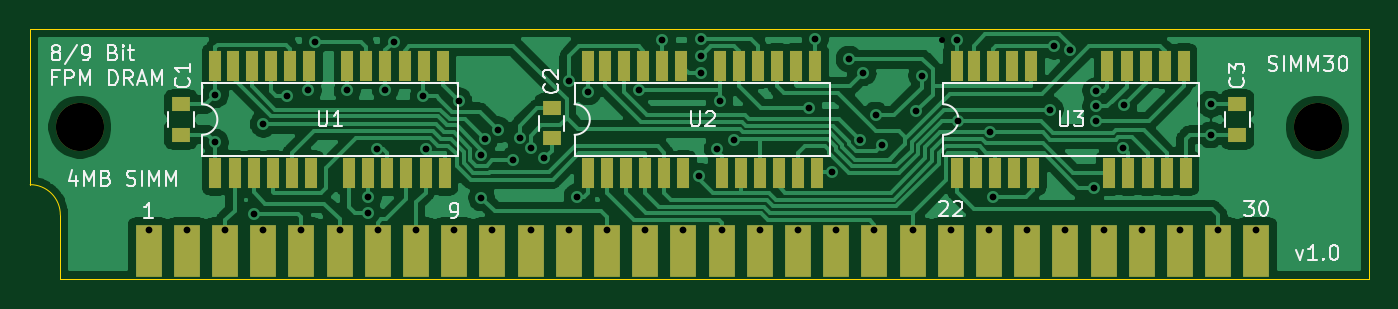
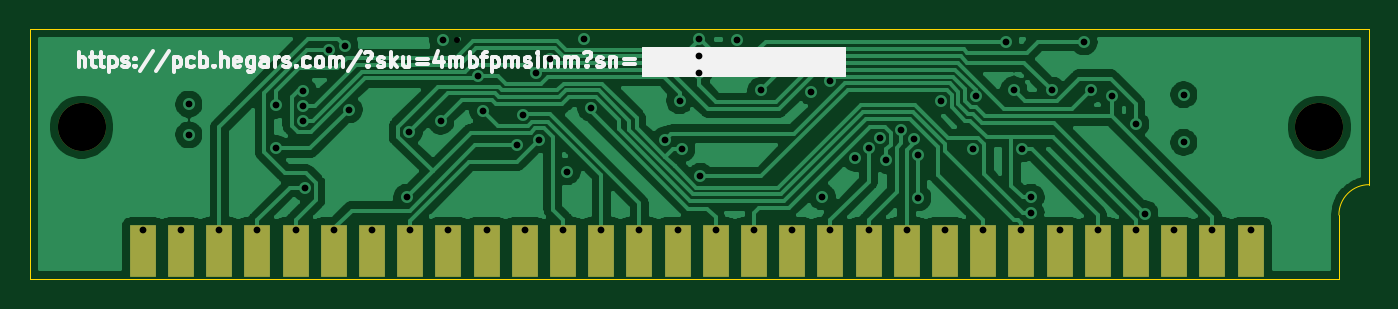
Circuit board: 15 layer files. Board 89.0 x 16.6 mm.
- bottom_copper: 30pinsimm-B_Cu.gbr (78711 bytes)
- bottom_mask: 30pinsimm-B_Mask.gbr (1435 bytes)
- paste: 30pinsimm-B_Paste.gbr (460 bytes)
- bottom_silk: 30pinsimm-B_SilkS.gbr (12674 bytes)
- outline: 30pinsimm-Edge_Cuts.gbr (820 bytes)
- top_copper: 30pinsimm-F_Cu.gbr (85948 bytes)
- top_mask: 30pinsimm-F_Mask.gbr (3490 bytes)
- paste: 30pinsimm-F_Paste.gbr (2515 bytes)
- top_silk: 30pinsimm-F_SilkS.gbr (15741 bytes)
- inner_copper: 30pinsimm-In1_Cu.gbr (89719 bytes)
- inner_copper: 30pinsimm-In2_Cu.gbr (97417 bytes)
- drill: 30pinsimm-NPTH.drl (321 bytes)
- drill: 30pinsimm-PTH.drl (1873 bytes)
- drill: 30pinsimm-front-in1.drl (389 bytes)
- drill: 30pinsimm-front-in2.drl (418 bytes)

=== bottom_copper: 30pinsimm-B_Cu.gbr (78711 bytes, source omitted) ===
=== bottom_mask: 30pinsimm-B_Mask.gbr ===
%TF.GenerationSoftware,KiCad,Pcbnew,(5.1.9)-1*%
%TF.CreationDate,2021-01-10T23:00:08+11:00*%
%TF.ProjectId,30pinsimm,33307069-6e73-4696-9d6d-2e6b69636164,rev?*%
%TF.SameCoordinates,Original*%
%TF.FileFunction,Soldermask,Bot*%
%TF.FilePolarity,Negative*%
%FSLAX46Y46*%
G04 Gerber Fmt 4.6, Leading zero omitted, Abs format (unit mm)*
G04 Created by KiCad (PCBNEW (5.1.9)-1) date 2021-01-10 23:00:08*
%MOMM*%
%LPD*%
G01*
G04 APERTURE LIST*
%ADD10C,3.200000*%
%ADD11R,1.780000X3.500000*%
G04 APERTURE END LIST*
D10*
%TO.C,REF\u002A\u002A*%
X102743000Y-101219000D03*
%TD*%
%TO.C,REF\u002A\u002A*%
X185039000Y-101219000D03*
%TD*%
D11*
%TO.C,SIMM30*%
X158115000Y-109477000D03*
X155575000Y-109477000D03*
X178435000Y-109477000D03*
X175895000Y-109477000D03*
X173355000Y-109477000D03*
X153035000Y-109477000D03*
X180975000Y-109477000D03*
X170815000Y-109477000D03*
X147955000Y-109477000D03*
X168275000Y-109477000D03*
X160655000Y-109477000D03*
X150495000Y-109477000D03*
X165735000Y-109477000D03*
X163195000Y-109477000D03*
X135255000Y-109477000D03*
X132715000Y-109477000D03*
X130175000Y-109477000D03*
X145415000Y-109477000D03*
X137795000Y-109477000D03*
X127635000Y-109477000D03*
X142875000Y-109477000D03*
X140335000Y-109477000D03*
X122555000Y-109477000D03*
X125095000Y-109477000D03*
X120015000Y-109477000D03*
X117475000Y-109477000D03*
X114935000Y-109477000D03*
X112395000Y-109477000D03*
X109855000Y-109477000D03*
X107315000Y-109477000D03*
%TD*%
M02*

=== paste: 30pinsimm-B_Paste.gbr ===
%TF.GenerationSoftware,KiCad,Pcbnew,(5.1.9)-1*%
%TF.CreationDate,2021-01-10T23:00:08+11:00*%
%TF.ProjectId,30pinsimm,33307069-6e73-4696-9d6d-2e6b69636164,rev?*%
%TF.SameCoordinates,Original*%
%TF.FileFunction,Paste,Bot*%
%TF.FilePolarity,Positive*%
%FSLAX46Y46*%
G04 Gerber Fmt 4.6, Leading zero omitted, Abs format (unit mm)*
G04 Created by KiCad (PCBNEW (5.1.9)-1) date 2021-01-10 23:00:08*
%MOMM*%
%LPD*%
G01*
G04 APERTURE LIST*
G04 APERTURE END LIST*
M02*

=== bottom_silk: 30pinsimm-B_SilkS.gbr (12674 bytes, source omitted) ===
=== outline: 30pinsimm-Edge_Cuts.gbr ===
%TF.GenerationSoftware,KiCad,Pcbnew,(5.1.9)-1*%
%TF.CreationDate,2021-01-10T23:00:08+11:00*%
%TF.ProjectId,30pinsimm,33307069-6e73-4696-9d6d-2e6b69636164,rev?*%
%TF.SameCoordinates,Original*%
%TF.FileFunction,Profile,NP*%
%FSLAX46Y46*%
G04 Gerber Fmt 4.6, Leading zero omitted, Abs format (unit mm)*
G04 Created by KiCad (PCBNEW (5.1.9)-1) date 2021-01-10 23:00:08*
%MOMM*%
%LPD*%
G01*
G04 APERTURE LIST*
%TA.AperFunction,Profile*%
%ADD10C,0.050000*%
%TD*%
G04 APERTURE END LIST*
D10*
X99441000Y-105041700D02*
G75*
G02*
X101447600Y-107061040I0J-2006640D01*
G01*
X188468000Y-94716600D02*
X188468000Y-111302800D01*
X99441000Y-94716600D02*
X188468000Y-94716600D01*
X99441000Y-105041700D02*
X99441000Y-94716600D01*
X101447600Y-111302800D02*
X101447600Y-107061040D01*
X188468000Y-111302800D02*
X101447600Y-111302800D01*
M02*

=== top_copper: 30pinsimm-F_Cu.gbr (85948 bytes, source omitted) ===
=== top_mask: 30pinsimm-F_Mask.gbr ===
%TF.GenerationSoftware,KiCad,Pcbnew,(5.1.9)-1*%
%TF.CreationDate,2021-01-10T23:00:08+11:00*%
%TF.ProjectId,30pinsimm,33307069-6e73-4696-9d6d-2e6b69636164,rev?*%
%TF.SameCoordinates,Original*%
%TF.FileFunction,Soldermask,Top*%
%TF.FilePolarity,Negative*%
%FSLAX46Y46*%
G04 Gerber Fmt 4.6, Leading zero omitted, Abs format (unit mm)*
G04 Created by KiCad (PCBNEW (5.1.9)-1) date 2021-01-10 23:00:08*
%MOMM*%
%LPD*%
G01*
G04 APERTURE LIST*
%ADD10C,3.200000*%
%ADD11R,0.800000X2.000000*%
%ADD12R,1.780000X3.500000*%
%ADD13R,1.250000X1.000000*%
G04 APERTURE END LIST*
D10*
%TO.C,REF\u002A\u002A*%
X102743000Y-101219000D03*
%TD*%
%TO.C,REF\u002A\u002A*%
X185039000Y-101219000D03*
%TD*%
D11*
%TO.C,U2*%
X145288000Y-97155000D03*
X142748000Y-97155000D03*
X145415000Y-104267000D03*
X142875000Y-104267000D03*
X151638000Y-97155000D03*
X150368000Y-97155000D03*
X149098000Y-97155000D03*
X147828000Y-97155000D03*
X146558000Y-97155000D03*
X141478000Y-97155000D03*
X140208000Y-97155000D03*
X138938000Y-97155000D03*
X137668000Y-97155000D03*
X136525000Y-97155000D03*
X136525000Y-104267000D03*
X137795000Y-104267000D03*
X139065000Y-104267000D03*
X140335000Y-104267000D03*
X141605000Y-104267000D03*
X146685000Y-104267000D03*
X147955000Y-104267000D03*
X149225000Y-104267000D03*
X150495000Y-104267000D03*
X151765000Y-104267000D03*
%TD*%
%TO.C,U1*%
X120523000Y-97155000D03*
X117983000Y-97155000D03*
X120650000Y-104267000D03*
X118110000Y-104267000D03*
X126873000Y-97155000D03*
X125603000Y-97155000D03*
X124333000Y-97155000D03*
X123063000Y-97155000D03*
X121793000Y-97155000D03*
X116713000Y-97155000D03*
X115443000Y-97155000D03*
X114173000Y-97155000D03*
X112903000Y-97155000D03*
X111760000Y-97155000D03*
X111760000Y-104267000D03*
X113030000Y-104267000D03*
X114300000Y-104267000D03*
X115570000Y-104267000D03*
X116840000Y-104267000D03*
X121920000Y-104267000D03*
X123190000Y-104267000D03*
X124460000Y-104267000D03*
X125730000Y-104267000D03*
X127000000Y-104267000D03*
%TD*%
%TO.C,U3*%
X176149000Y-97155000D03*
X174879000Y-97155000D03*
X173609000Y-97155000D03*
X172339000Y-97155000D03*
X171069000Y-97155000D03*
X165989000Y-97155000D03*
X164719000Y-97155000D03*
X163449000Y-97155000D03*
X162179000Y-97155000D03*
X161036000Y-97155000D03*
X161036000Y-104267000D03*
X162306000Y-104267000D03*
X163576000Y-104267000D03*
X164846000Y-104267000D03*
X166116000Y-104267000D03*
X171196000Y-104267000D03*
X172466000Y-104267000D03*
X173736000Y-104267000D03*
X175006000Y-104267000D03*
X176276000Y-104267000D03*
%TD*%
D12*
%TO.C,SIMM30*%
X158115000Y-109477000D03*
X155575000Y-109477000D03*
X178435000Y-109477000D03*
X175895000Y-109477000D03*
X173355000Y-109477000D03*
X153035000Y-109477000D03*
X180975000Y-109477000D03*
X170815000Y-109477000D03*
X147955000Y-109477000D03*
X168275000Y-109477000D03*
X160655000Y-109477000D03*
X150495000Y-109477000D03*
X165735000Y-109477000D03*
X163195000Y-109477000D03*
X135255000Y-109477000D03*
X132715000Y-109477000D03*
X130175000Y-109477000D03*
X145415000Y-109477000D03*
X137795000Y-109477000D03*
X127635000Y-109477000D03*
X142875000Y-109477000D03*
X140335000Y-109477000D03*
X122555000Y-109477000D03*
X125095000Y-109477000D03*
X120015000Y-109477000D03*
X117475000Y-109477000D03*
X114935000Y-109477000D03*
X112395000Y-109477000D03*
X109855000Y-109477000D03*
X107315000Y-109477000D03*
%TD*%
D13*
%TO.C,C3*%
X179705000Y-99711000D03*
X179705000Y-101711000D03*
%TD*%
%TO.C,C2*%
X134112000Y-99965000D03*
X134112000Y-101965000D03*
%TD*%
%TO.C,C1*%
X109474000Y-99711000D03*
X109474000Y-101711000D03*
%TD*%
M02*

=== paste: 30pinsimm-F_Paste.gbr ===
%TF.GenerationSoftware,KiCad,Pcbnew,(5.1.9)-1*%
%TF.CreationDate,2021-01-10T23:00:08+11:00*%
%TF.ProjectId,30pinsimm,33307069-6e73-4696-9d6d-2e6b69636164,rev?*%
%TF.SameCoordinates,Original*%
%TF.FileFunction,Paste,Top*%
%TF.FilePolarity,Positive*%
%FSLAX46Y46*%
G04 Gerber Fmt 4.6, Leading zero omitted, Abs format (unit mm)*
G04 Created by KiCad (PCBNEW (5.1.9)-1) date 2021-01-10 23:00:08*
%MOMM*%
%LPD*%
G01*
G04 APERTURE LIST*
%ADD10R,0.800000X2.000000*%
%ADD11R,1.250000X1.000000*%
G04 APERTURE END LIST*
D10*
%TO.C,U2*%
X145288000Y-97155000D03*
X142748000Y-97155000D03*
X145415000Y-104267000D03*
X142875000Y-104267000D03*
X151638000Y-97155000D03*
X150368000Y-97155000D03*
X149098000Y-97155000D03*
X147828000Y-97155000D03*
X146558000Y-97155000D03*
X141478000Y-97155000D03*
X140208000Y-97155000D03*
X138938000Y-97155000D03*
X137668000Y-97155000D03*
X136525000Y-97155000D03*
X136525000Y-104267000D03*
X137795000Y-104267000D03*
X139065000Y-104267000D03*
X140335000Y-104267000D03*
X141605000Y-104267000D03*
X146685000Y-104267000D03*
X147955000Y-104267000D03*
X149225000Y-104267000D03*
X150495000Y-104267000D03*
X151765000Y-104267000D03*
%TD*%
%TO.C,U1*%
X120523000Y-97155000D03*
X117983000Y-97155000D03*
X120650000Y-104267000D03*
X118110000Y-104267000D03*
X126873000Y-97155000D03*
X125603000Y-97155000D03*
X124333000Y-97155000D03*
X123063000Y-97155000D03*
X121793000Y-97155000D03*
X116713000Y-97155000D03*
X115443000Y-97155000D03*
X114173000Y-97155000D03*
X112903000Y-97155000D03*
X111760000Y-97155000D03*
X111760000Y-104267000D03*
X113030000Y-104267000D03*
X114300000Y-104267000D03*
X115570000Y-104267000D03*
X116840000Y-104267000D03*
X121920000Y-104267000D03*
X123190000Y-104267000D03*
X124460000Y-104267000D03*
X125730000Y-104267000D03*
X127000000Y-104267000D03*
%TD*%
%TO.C,U3*%
X176149000Y-97155000D03*
X174879000Y-97155000D03*
X173609000Y-97155000D03*
X172339000Y-97155000D03*
X171069000Y-97155000D03*
X165989000Y-97155000D03*
X164719000Y-97155000D03*
X163449000Y-97155000D03*
X162179000Y-97155000D03*
X161036000Y-97155000D03*
X161036000Y-104267000D03*
X162306000Y-104267000D03*
X163576000Y-104267000D03*
X164846000Y-104267000D03*
X166116000Y-104267000D03*
X171196000Y-104267000D03*
X172466000Y-104267000D03*
X173736000Y-104267000D03*
X175006000Y-104267000D03*
X176276000Y-104267000D03*
%TD*%
D11*
%TO.C,C3*%
X179705000Y-99711000D03*
X179705000Y-101711000D03*
%TD*%
%TO.C,C2*%
X134112000Y-99965000D03*
X134112000Y-101965000D03*
%TD*%
%TO.C,C1*%
X109474000Y-99711000D03*
X109474000Y-101711000D03*
%TD*%
M02*

=== top_silk: 30pinsimm-F_SilkS.gbr (15741 bytes, source omitted) ===
=== inner_copper: 30pinsimm-In1_Cu.gbr (89719 bytes, source omitted) ===
=== inner_copper: 30pinsimm-In2_Cu.gbr (97417 bytes, source omitted) ===
=== drill: 30pinsimm-NPTH.drl ===
M48
; DRILL file {KiCad (5.1.9)-1} date 01/10/21 23:00:11
; FORMAT={-:-/ absolute / metric / decimal}
; #@! TF.CreationDate,2021-01-10T23:00:11+11:00
; #@! TF.GenerationSoftware,Kicad,Pcbnew,(5.1.9)-1
; #@! TF.FileFunction,NonPlated,1,4,NPTH
FMAT,2
METRIC
T1C3.200
%
G90
G05
T1
X102.743Y-101.219
X185.039Y-101.219
T0
M30

=== drill: 30pinsimm-PTH.drl ===
M48
; DRILL file {KiCad (5.1.9)-1} date 01/10/21 23:00:11
; FORMAT={-:-/ absolute / metric / decimal}
; #@! TF.CreationDate,2021-01-10T23:00:11+11:00
; #@! TF.GenerationSoftware,Kicad,Pcbnew,(5.1.9)-1
; #@! TF.FileFunction,Plated,1,4,PTH
FMAT,2
METRIC
T1C0.450
%
G90
G05
T1
X107.315Y-108.077
X109.855Y-108.077
X111.76Y-99.06
X111.76Y-102.235
X112.395Y-108.077
X114.349Y-106.96
X114.935Y-108.077
X114.953Y-101.014
X116.525Y-99.179
X117.475Y-108.077
X117.93Y-98.757
X118.393Y-95.551
X120.015Y-108.077
X120.523Y-98.766
X121.92Y-105.889
X121.92Y-106.934
X122.499Y-102.663
X122.555Y-108.077
X123.063Y-98.724
X123.606Y-95.552
X125.095Y-108.077
X125.578Y-99.163
X125.761Y-102.665
X127.635Y-108.077
X127.928Y-99.478
X129.441Y-103.061
X129.45Y-105.918
X129.704Y-101.979
X130.175Y-108.077
X130.537Y-101.397
X131.569Y-103.403
X131.988Y-101.947
X132.713Y-102.636
X132.715Y-108.077
X133.617Y-103.285
X135.255Y-108.077
X135.255Y-98.127
X135.818Y-105.836
X136.525Y-98.871
X137.795Y-108.077
X139.896Y-98.779
X140.335Y-108.077
X141.478Y-95.406
X142.875Y-108.077
X143.905Y-104.492
X144.018Y-95.377
X144.018Y-96.52
X144.018Y-97.649
X145.14Y-102.666
X145.288Y-99.454
X145.415Y-108.077
X146.241Y-102.067
X147.955Y-108.077
X150.495Y-108.077
X151.208Y-99.943
X151.638Y-95.377
X152.766Y-104.17
X153.035Y-108.077
X153.894Y-96.691
X154.621Y-102.062
X154.82Y-97.592
X155.575Y-108.077
X155.668Y-100.42
X156.095Y-102.426
X158.115Y-108.077
X158.371Y-100.149
X158.713Y-97.797
X160.655Y-108.077
X161.036Y-95.446
X161.165Y-100.834
X163.195Y-108.077
X163.28Y-101.544
X163.428Y-105.89
X165.735Y-108.077
X167.269Y-100.061
X167.546Y-95.83
X168.275Y-108.077
X168.586Y-96.077
X170.194Y-105.259
X170.307Y-98.787
X170.307Y-99.822
X170.319Y-100.813
X170.815Y-108.077
X172.11Y-102.635
X172.151Y-99.772
X173.355Y-108.077
X175.895Y-108.077
X177.927Y-99.695
X177.927Y-101.727
X178.435Y-108.077
X180.975Y-108.077
T0
M30

=== drill: 30pinsimm-front-in1.drl ===
M48
; DRILL file {KiCad (5.1.8)-1} date 01/03/21 01:35:49
; FORMAT={-:-/ absolute / metric / decimal}
; #@! TF.CreationDate,2021-01-03T01:35:49+11:00
; #@! TF.GenerationSoftware,Kicad,Pcbnew,(5.1.8)-1
; #@! TF.FileFunction,Plated,1,2,Blind
FMAT,2
METRIC
T1C0.400
%
G90
G05
T1
X111.76Y-102.235
X125.761Y-102.665
X133.617Y-103.285
X135.818Y-105.836
X152.766Y-104.17
X177.927Y-101.727
T0
M30

=== drill: 30pinsimm-front-in2.drl ===
M48
; DRILL file {KiCad (5.1.8)-1} date 01/03/21 01:35:49
; FORMAT={-:-/ absolute / metric / decimal}
; #@! TF.CreationDate,2021-01-03T01:35:49+11:00
; #@! TF.GenerationSoftware,Kicad,Pcbnew,(5.1.8)-1
; #@! TF.FileFunction,Plated,1,3,Blind
FMAT,2
METRIC
T1C0.400
%
G90
G05
T1
X111.76Y-99.06
X127.928Y-99.478
X131.988Y-101.947
X136.525Y-98.871
X141.478Y-95.406
X151.638Y-95.377
X160.087Y-95.446
X177.927Y-99.695
T0
M30
